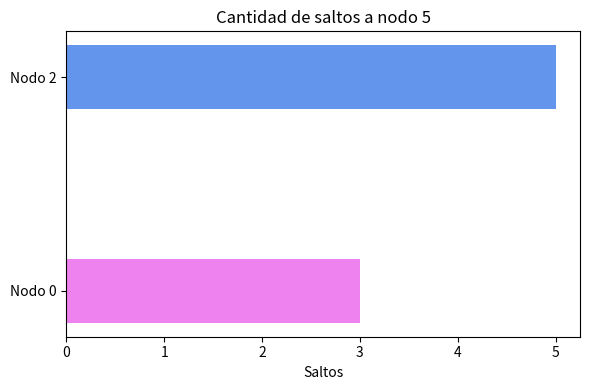

Write the Python code that produced this figure.
import numpy as np
import matplotlib.pyplot as plt
from scipy import interpolate
import json
### PARTE ANALISIS ###
#caso1 

def demora_paquetes():
    source,delay,x0,x2,y0,y2 = [],[],[],[],[],[]

    with open("source-c1.json","r") as file:
        data = json.load(file)
        source = data["General"]["vectors"][0]["value"]
    with open("delay-c1.json","r") as file:
        data = json.load(file)
        delay = data["General"]["vectors"][0]["value"]
    
    for i in range(len(delay)):
        if source[i] == 2:
            x2.append(i)
            y2.append(delay[i])
        else: 
            x0.append(i)
            y0.append(delay[i])
    
    plt.plot(x0,y0,'-',x2,y2,'-')
    plt.legend(['De nodo 0 a nodo 5','De nodo 2 a nodo 5'], loc='best')
    plt.title("Demora de paquetes")
    plt.xlabel('Tiempo de ejecucion')
    plt.ylabel("Delay")
    plt.grid()
    plt.show()
#demora_paquetes()
def uso_buffer():
    b0, b1, b2, b6, b7 = [],[],[],[],[]
    with open("b0.json","r") as file:
        data = json.load(file)
        b0 = data["General"]["vectors"][0]["value"]
    with open("b1.json","r") as file:
        data = json.load(file)
        b1 = data["General"]["vectors"][0]["value"]
    with open("b2.json","r") as file:
        data = json.load(file)
        b2 = data["General"]["vectors"][0]["value"]
    with open("b6.json","r") as file:
        data = json.load(file)
        b6 = data["General"]["vectors"][0]["value"]
    with open("b7.json","r") as file:
        data = json.load(file)
        b7 = data["General"]["vectors"][0]["value"]
        
    x0 = np.linspace(0,200,len(b0))
    x1 = np.linspace(0,200,len(b1))
    x2 = np.linspace(0,200,len(b2))
    x6 = np.linspace(0,200,len(b6))
    x7 = np.linspace(0,200,len(b7))
    plt.plot(x0, b0, '-',x1, b1, '-',x2, b2, '-',x6, b6, '-',x7, b7, '-')
    plt.legend(['buffer 0','buffer 1','buffer 2','buffer 6','buffer 7'], loc='best')
    plt.xlabel('Tiempo de ejecucion')
    plt.ylabel('Cantidad de paquetes')
    plt.title('Uso de bufferes internos')
    plt.grid()
    plt.show()
#uso_buffer()
def cant_saltos():
    nodos = ["Nodo 0", "Nodo 2"]
    saltos = [3, 5]

    fig, ax = plt.subplots(figsize=(6, 4))  # Ajustar el tamaño de la figura

    # Ajustar el ancho de las barras
    ancho = 0.3  # Reducir el ancho de las barras

    # Crear el gráfico de barras horizontales con colores personalizados
    colores = ['violet', 'cornflowerblue']  # Colores personalizados
    ax.barh(nodos, saltos, height=ancho, color=colores)

    ax.set_xlabel('Saltos')
    ax.set_title('Cantidad de saltos a nodo 5')

    plt.tight_layout()  # Ajustar el espaciado entre los elementos del gráfico
    plt.show()
cant_saltos()
def uso_link():
    #Defino valor eje y
    l0,l1,l2,l5,l6,l7 = [],[],[],[],[],[]
    num_nod = [0,1,2,5,6,7]
    for i in range(len(num_nod)):
        with open(f"l{num_nod[i]}.json","r") as file:
            data = json.load(file)
            a = data["General"]["vectors"][0]["value"]
            locals()[f"l{num_nod[i]}"].append(a.count(0))
            locals()[f"l{num_nod[i]}"].append(a.count(1)) 
 
    categorias = ['Interfaz 0 (der)', 'Interfaz 1 (izq)']

    # Calcular las posiciones de las barras agrupadas en el eje x
    num_nodos = 6
    ancho_barras = 0.1

    posicion_nodos = np.arange(len(categorias))
    posiciones_barras = [posicion_nodos + i * ancho_barras for i in range(num_nodos)]

    # Crear el gráfico de barras con barras agrupadas
    for i in range(len(num_nod)):
        plt.bar(posiciones_barras[i], eval(f"l{num_nod[i]}"), width=ancho_barras, label=f"Nodo {num_nod[i]}")

    plt.ylabel('Cantidad de veces utilizado')
    plt.title('Uso de enlaces')
    plt.xticks(posicion_nodos + (num_nodos - 1) * ancho_barras / 2, categorias)
    plt.legend()
    plt.show()

#uso_link()

'''
La utilizacion de los encales por nodos, 
se pudo medir gracias a entender como funciona la red.
Supongamos que estamos en un nodo i y recibimos un mensaje,
si el mensaje no es para nosotros significa que vino por la interfaz 1
y lo voy a tener que mandar por la interfaz 0

'''
